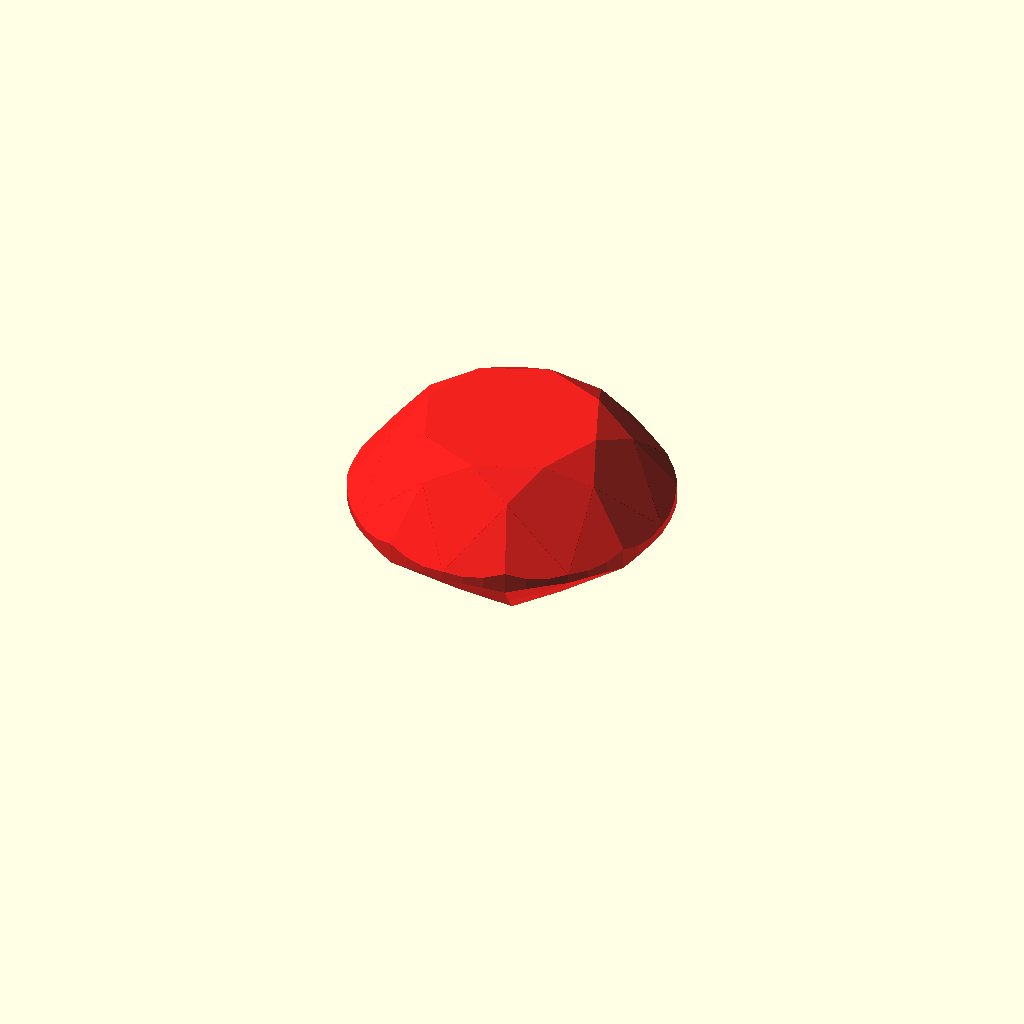
Cell 1: the model at its default parameters.
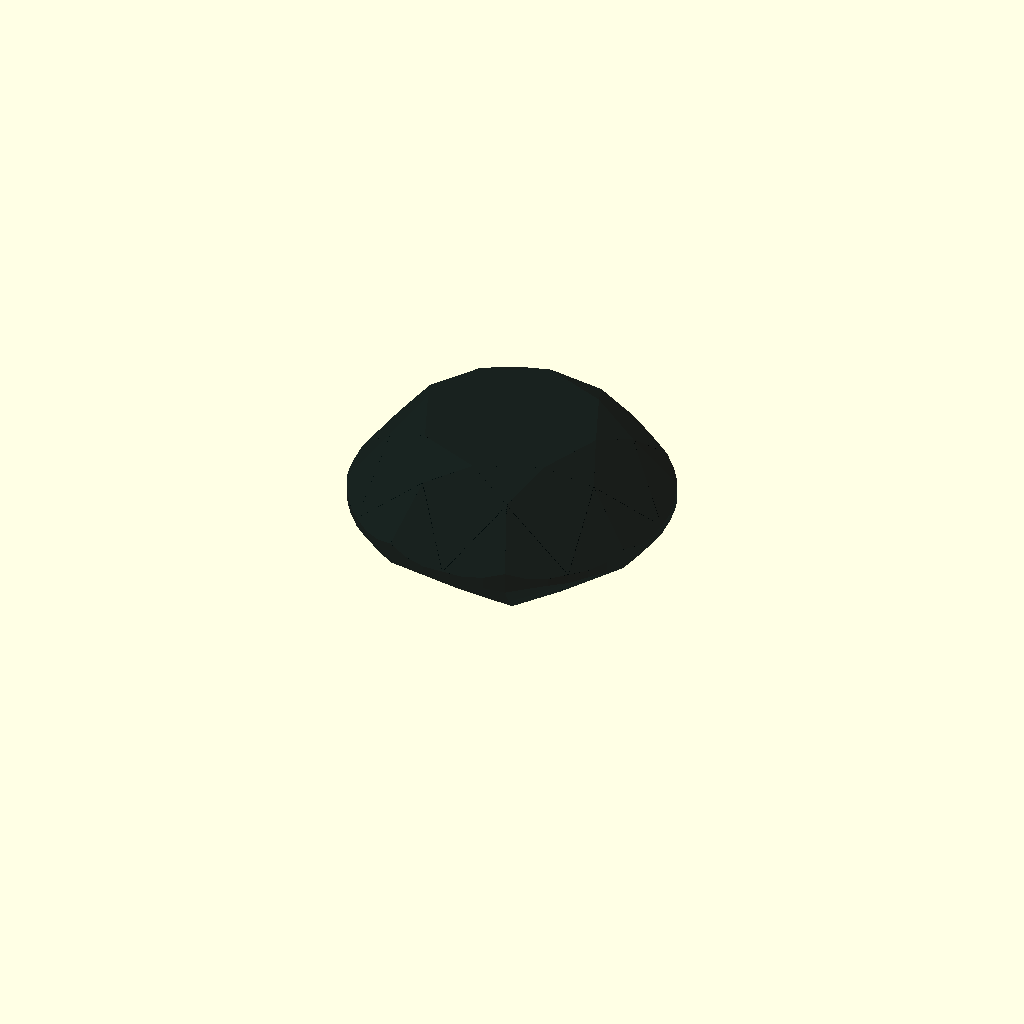
Cell 2: the same model with Color_Red = 0.
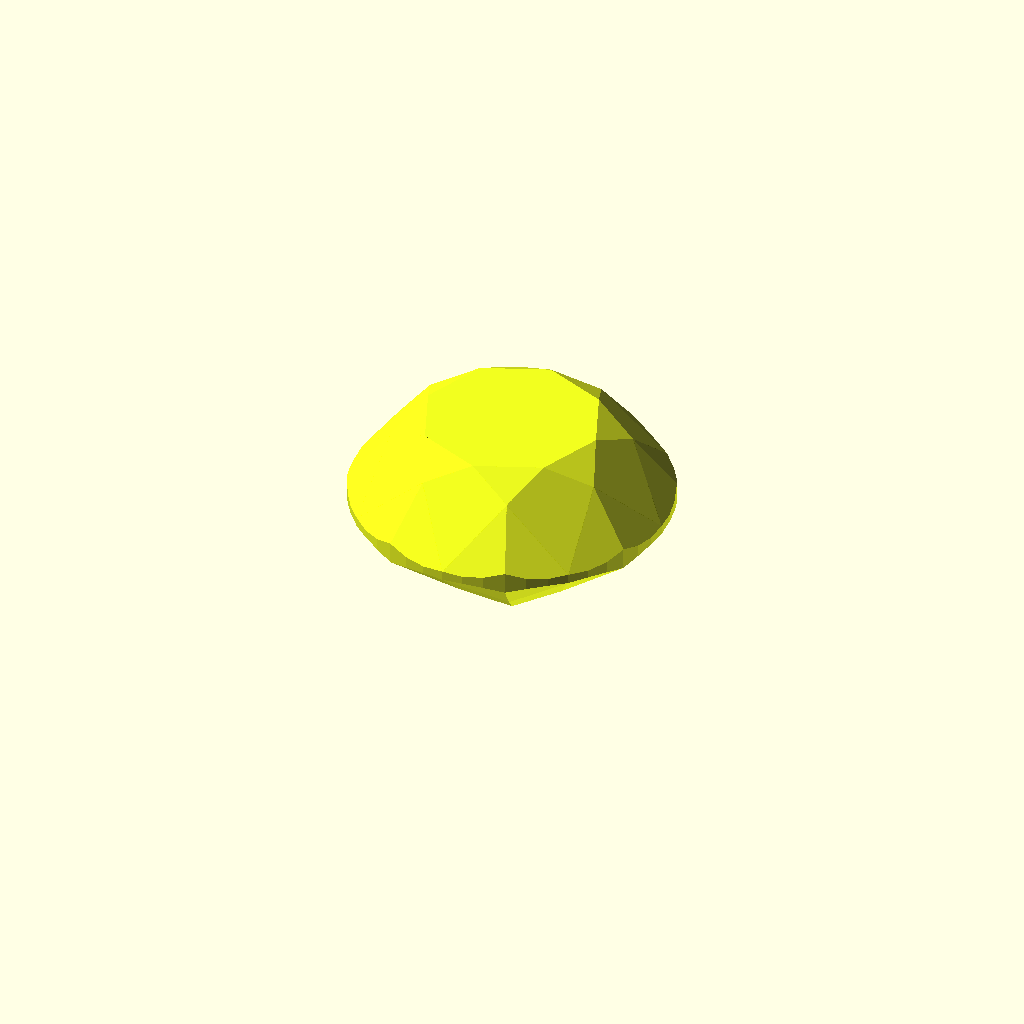
Cell 3 — Color_Green set to 255, the other parameters unchanged.
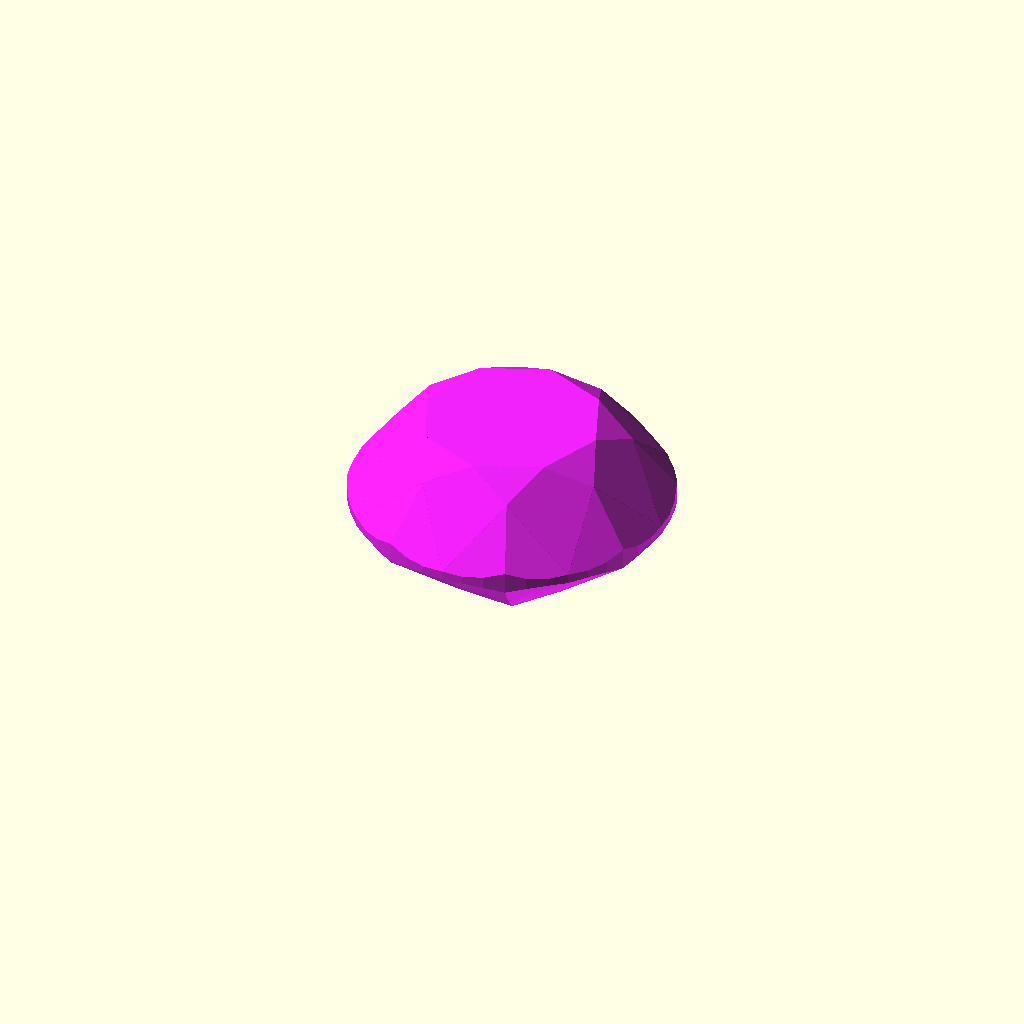
Cell 4: Color_Blue = 255 (everything else at default).
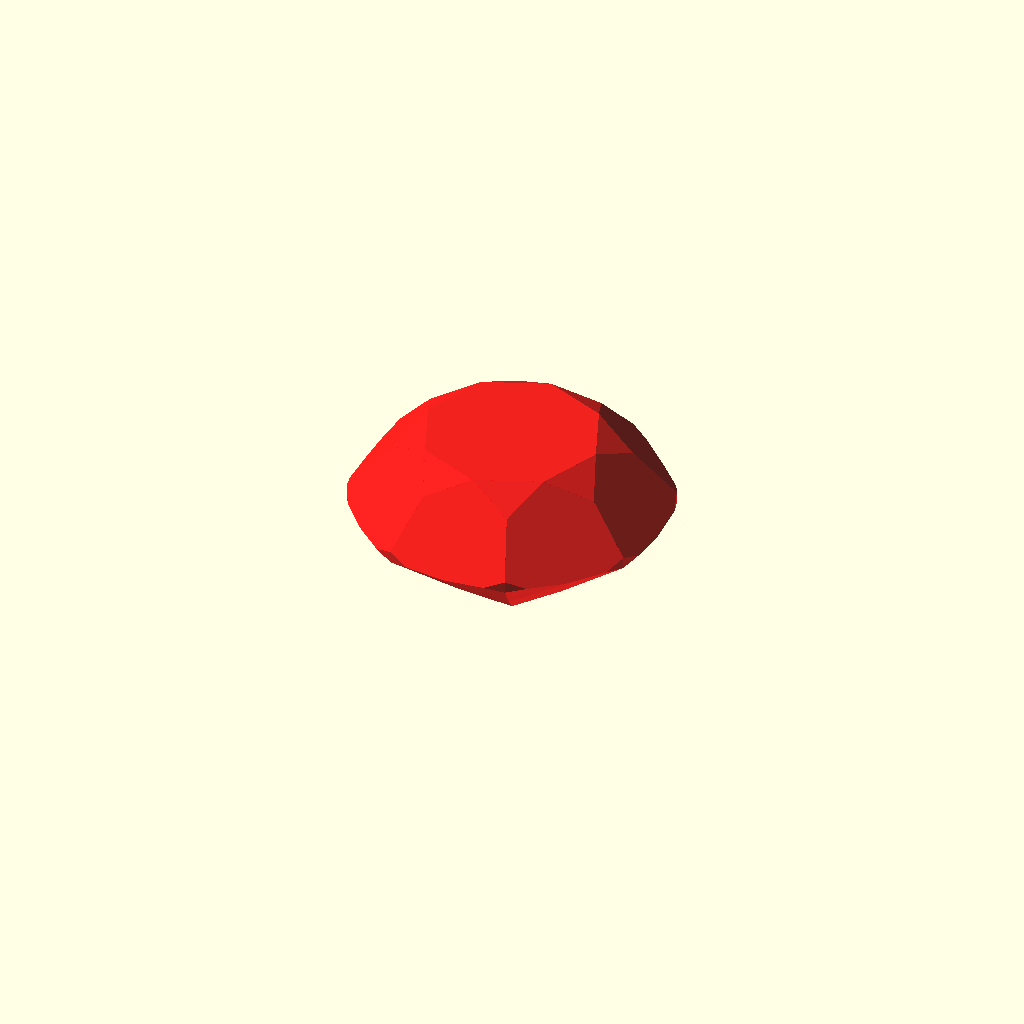
Cell 5: the same model with Crown_Height = 14.
All cells are drawn from one camera (rotation 55°, 0°, 25°, orthographic, colour scheme Cornfield), so only the parameter changes between them.
Source of the model, inputs/thingiverse/files/thing-2444870/files/diamond.scad:
Color_Red=240; // [0:255]
Color_Green=10; // [0:255]
Color_Blue=10; // [0:255]
Color_Alpha=.9; // [0:.1:.9]
Crown_Height=19.2; // [14:.1:19.2]
Pavilion_Depth=41.5; // [40:.1:43.4]
Table_Diameter=56.1; // [53:.1:59]
Crown_Angle=41.1; // [34:.1:41.1]
Pavilion_Angle=39.7; // [39.7:.1:41.7]
//$vpr=[60,0,30];
//$vpd=67;

color([Color_Red/255,Color_Green/255,Color_Blue/255,Color_Alpha])difference(){
translate([0,0,-.00001])cylinder(d=10,h=7,$fn=16*3);
//Table
translate([-6,-6,Crown_Height/10+.9+Pavilion_Depth/10])cube(12);
//Crown
//Kite Fasets
for(i=[0:7])
rotate([0,0,i*45])translate([-6,Table_Diameter/20,Crown_Height/10+.9+Pavilion_Depth/10])rotate([Crown_Angle-90])cube(12);
//star Fasets
for(i=[0:7])
rotate([0,0,i*45+22.5])translate([-6,Table_Diameter/20*cos(22.5),Crown_Height/10+.9+Pavilion_Depth/10])rotate([Crown_Angle-73])cube(12);
//Upper Girdle Fasets
for(j=[-1,1])for(i=[0:7])
rotate([0,0,i*45+j*6])
translate([0,-5,Pavilion_Depth/10+.2689])
rotate([100.66+Crown_Angle,0,0])translate([-6,0,-12])cube(12);
//culet
translate([0,0,-1])cube(2,true);

//Pavilion
//Main Facets
for(i=[0:7])
rotate([0,0,i*45])
translate([0,-5,Pavilion_Depth/10])
rotate([-Pavilion_Angle,0,0])translate([-6,0,-12])cube(12);
//Lower Girdle Facets
for(j=[-1,1])for(i=[0:7])
rotate([0,0,i*45+j*6])
translate([0,-5,Pavilion_Depth/10+.0235])
rotate([-Pavilion_Angle-1,0,0])translate([-6,0,-12])cube(12);
}
Parameter table extracted from the source (name, type, default, range or options):
Color_Red: number, default 240, range 0 to 255
Color_Green: number, default 10, range 0 to 255
Color_Blue: number, default 10, range 0 to 255
Color_Alpha: number, default 0.9, range 0 to 0.9, step 0.1
Crown_Height: number, default 19.2, range 14 to 19.2, step 0.1
Pavilion_Depth: number, default 41.5, range 40 to 43.4, step 0.1
Table_Diameter: number, default 56.1, range 53 to 59, step 0.1
Crown_Angle: number, default 41.1, range 34 to 41.1, step 0.1
Pavilion_Angle: number, default 39.7, range 39.7 to 41.7, step 0.1
